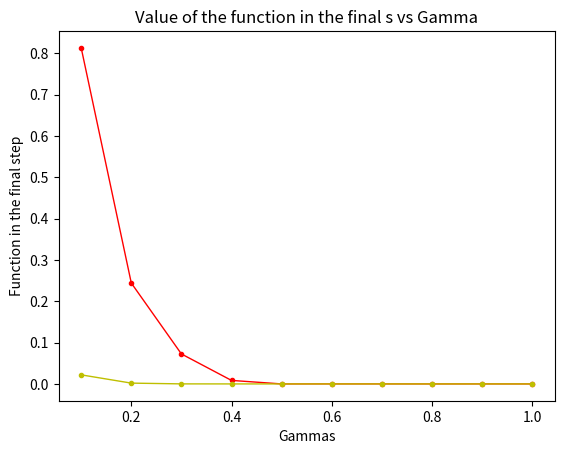

Recreate this plot in Python.

import numpy as np
import matplotlib as mt
import matplotlib.pyplot as plt
import time

#Code for counting the tie
def TicTocGenerator():
    # Generator that returns time differences
    ti = 0           # initial time
    tf = time.time() # final time
    while True:
        ti = tf
        tf = time.time()
        yield tf-ti # returns the time difference

TicToc = TicTocGenerator() # create an instance of the TicTocGen generator

# This will be the main function through which we define both tic() and toc()
def toc(tempBool=True):
    # Prints the time difference yielded by generator instance TicToc
    tempTimeInterval = next(TicToc)
    if tempBool:
        print( "Elapsed time: %f seconds.\n" %tempTimeInterval )

def tic():
    # Records a time in TicToc, marks the beginning of a time interval
    toc(False)


def weighted_sphere_function(x, dim):
    natural_numbers = np.arange(1, dim + 1)
    weighted_value = (x * natural_numbers) @ np.transpose(x)
    return weighted_value


def exact_gradient(x, dim):
    natural_numbers = np.arange(1, dim + 1)
    eg = 2 * x * natural_numbers
    return eg


def Pi_x(x):
    x_projected = x
    x_projected[np.where(x < -5.12)] = -5.12
    x_projected[np.where(x > 5.12)] = 5.12
    return x_projected


def f_armijo_condition(fx, grad_fx, sigma_k, alpha_k, direction):
    fk_arm = fx + sigma_k * alpha_k * (grad_fx @ direction)
    return fk_arm


if __name__ == '__main__':
    tic()
    gamma_vector = np.array([0.1, 0.2, 0.3, 0.4, 0.5, 0.6, 0.7, 0.8, 0.9, 1])
    grad_norm_vector = np.zeros(10)
    f_k_vector = np.zeros(10)

    for i, gamma in enumerate(gamma_vector):
        n_val = 10**3

        # stablishing x_0 in  n_val
        x0 = np.random.default_rng(seed=43).uniform(-10, 10, n_val)

        #VARIABLES NEEDED FOR THE PROCESS
        #number max of iterations
        k_max = 1000
        bt_max = 100
        tolerance = 1e-12
        #gamma = 0.5
        sigma = 1e-4
        beta = 0.8
        alpha = 1

        # Defining the domain
        #INIZIALIZATIONS FOR THE PROCESS:

        k = 0 #number of iterations

        #defining the values of the function for x_PRUEBA
        f_xk = weighted_sphere_function(x0, n_val)
        print(f'The value of the function in x0: {f_xk}')
        #definig the exact gradient:
        g_xk = exact_gradient(x0, n_val)

        grad_fk_norm = np.linalg.norm(g_xk)
        delta_xk_norm = tolerance + 1

        x_k = x0
        # checking if the x0 is out of bounds
        x_k = Pi_x(x0)


        while k < k_max and grad_fk_norm >= tolerance and delta_xk_norm >= tolerance:
            p_k = -exact_gradient(x_k, n_val)
            x_hat_k = x_k + gamma * p_k
            x_bar_k = Pi_x(x_hat_k)

            direc_x_k = x_bar_k - x_k
            x_next = x_k + alpha * direc_x_k
            f_next = weighted_sphere_function(x_next, n_val)

            f_arm = f_armijo_condition(f_xk, g_xk, sigma, alpha, direc_x_k)
            #print(f"In {k} iterations the armijo condition is {f_arm}")

            bt = 0
            alpha_bt = alpha
            while bt < bt_max and f_next > f_arm:
                alpha_bt = beta * alpha_bt
                x_next = x_k + alpha_bt * direc_x_k
                f_next = weighted_sphere_function(x_next, n_val)

                f_arm = f_armijo_condition(f_xk, g_xk, sigma, alpha_bt, direc_x_k)
                bt = bt + 1


            delta_xk_norm = np.linalg.norm(x_next - x_k)
            x_k = x_next
            f_xk = f_next

            g_xk = exact_gradient(x_k, n_val)
            grad_fk_norm = np.linalg.norm(g_xk)

            #grad_norm_vector[k] = grad_fk_norm
            #f_k_vector[k] = f_xk

            k = k + 1

            #if k % 500 == 0:
                #print(f' norm gradient: {grad_fk_norm}, value function f(x)= {f_xk}')

            #xseq[k:] = xk
            #btseq[:k] = bt

        #xseq = xseq[1:k, :]
        #btseq = btseq[:, 1:k]

        #grad_norm_vector = grad_norm_vector[:k]
        #f_k_vector = f_k_vector[:k]

        #num_iterations = list(range(0, k))

        grad_norm_vector[i] = grad_fk_norm
        f_k_vector[i] = f_xk

        min_value = np.min(x_k)
        max_value = np.max(x_k)

        #print(f"Last iteration: {x_k}")
        print(f"Number of iterations: {k}, norm gradient: {grad_fk_norm}, value function f(x)= {f_xk}")
        print(f"The individuals values of the last iteration are within: {min_value} and {max_value}")

    toc()

    plt.plot(gamma_vector, grad_norm_vector, '.-', linewidth=1, c='r')
    plt.title("Value of the norm of the gradient vs Gamma")
    plt.xlabel("Gamma")
    plt.ylabel("Norm of the gradient in the final step")
    # plt.yscale('log')
    plt.grid()
    plt.savefig('Final_Gradient_vs_gammas.png', bbox_inches='tight')
    plt.show()

    plt.plot(gamma_vector, f_k_vector, '.-', linewidth=1, c='y')
    plt.title("Value of the function in the final s vs Gamma")
    plt.xlabel("Gammas")
    plt.ylabel("Function in the final step")
    # plt.yscale('log')
    plt.grid()
    plt.savefig('function_vs_alphas.png', bbox_inches='tight')
    plt.show()